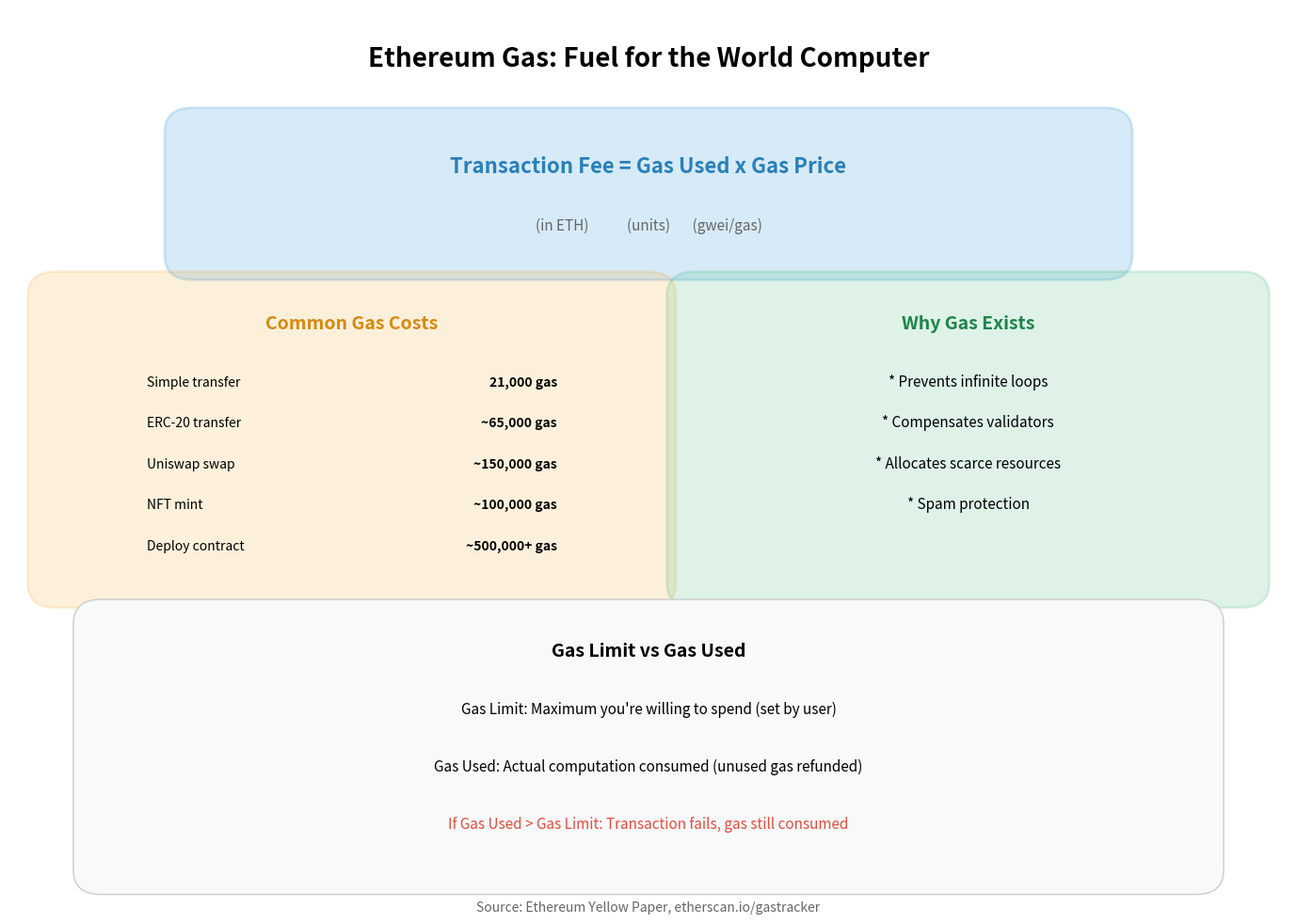

Here is the Python script that generated this plot: (Note: this script raises an exception after producing the figure.)
"""
Gas Mechanism
Explains Ethereum's gas system for transaction fees

Output: gas_mechanism.pdf
Module: module_02_blockchain
Lesson: 19 - Ethereum Smart Contracts
"""

from pathlib import Path
import matplotlib.pyplot as plt
import matplotlib.patches as mpatches

CHART_METADATA = {
    'title': 'Gas Mechanism',
    'module': 'module_02_blockchain',
    'lesson': 19,
    'url': 'https://github.com/Digital-AI-Finance/digital-finance/tree/main/module_02_blockchain/figures/gas_mechanism'
}

plt.rcParams.update({'font.size': 14, 'axes.labelsize': 14})

def create_chart():
    fig, ax = plt.subplots(figsize=(14, 10))
    ax.set_xlim(0, 14)
    ax.set_ylim(0, 11)
    ax.axis('off')

    ax.text(7, 10.3, 'Ethereum Gas: Fuel for the World Computer', fontsize=20, fontweight='bold', ha='center')

    # Formula
    formula_box = mpatches.FancyBboxPatch((2, 8), 10, 1.5, boxstyle='round', facecolor='#3498DB', alpha=0.2, edgecolor='#3498DB', lw=2)
    ax.add_patch(formula_box)
    ax.text(7, 9, 'Transaction Fee = Gas Used x Gas Price', ha='center', fontsize=16, fontweight='bold', color='#2980B9')
    ax.text(7, 8.3, '(in ETH)            (units)       (gwei/gas)', ha='center', fontsize=11, color='#666')

    # Gas costs table
    costs_box = mpatches.FancyBboxPatch((0.5, 4), 6.5, 3.5, boxstyle='round', facecolor='#F39C12', alpha=0.15, edgecolor='#F39C12', lw=2)
    ax.add_patch(costs_box)
    ax.text(3.75, 7.1, 'Common Gas Costs', ha='center', fontsize=14, fontweight='bold', color='#D68910')

    operations = [
        ('Simple transfer', '21,000 gas'),
        ('ERC-20 transfer', '~65,000 gas'),
        ('Uniswap swap', '~150,000 gas'),
        ('NFT mint', '~100,000 gas'),
        ('Deploy contract', '~500,000+ gas'),
    ]
    for i, (op, cost) in enumerate(operations):
        ax.text(1.5, 6.4 - i*0.5, op, fontsize=10)
        ax.text(6, 6.4 - i*0.5, cost, fontsize=10, ha='right', fontweight='bold')

    # Why gas
    why_box = mpatches.FancyBboxPatch((7.5, 4), 6, 3.5, boxstyle='round', facecolor='#27AE60', alpha=0.15, edgecolor='#27AE60', lw=2)
    ax.add_patch(why_box)
    ax.text(10.5, 7.1, 'Why Gas Exists', ha='center', fontsize=14, fontweight='bold', color='#1E8449')

    reasons = [
        'Prevents infinite loops',
        'Compensates validators',
        'Allocates scarce resources',
        'Spam protection',
    ]
    for i, reason in enumerate(reasons):
        ax.text(10.5, 6.4 - i*0.5, f'* {reason}', ha='center', fontsize=11)

    # Gas limit vs gas used
    limit_box = mpatches.FancyBboxPatch((1, 0.5), 12, 3, boxstyle='round', facecolor='#F8F9FA', edgecolor='#CCC', lw=1)
    ax.add_patch(limit_box)
    ax.text(7, 3.1, 'Gas Limit vs Gas Used', ha='center', fontsize=14, fontweight='bold')
    ax.text(7, 2.4, 'Gas Limit: Maximum you\'re willing to spend (set by user)', ha='center', fontsize=11)
    ax.text(7, 1.7, 'Gas Used: Actual computation consumed (unused gas refunded)', ha='center', fontsize=11)
    ax.text(7, 1.0, 'If Gas Used > Gas Limit: Transaction fails, gas still consumed', ha='center', fontsize=11, color='#E74C3C')

    fig.text(0.5, 0.02, 'Source: Ethereum Yellow Paper, etherscan.io/gastracker', fontsize=10, ha='center', style='italic', color='#666666')
    plt.tight_layout()

    output_path = Path(__file__).parent / 'gas_mechanism.pdf'
    plt.savefig(output_path, format='pdf', dpi=300, bbox_inches='tight')
    plt.close()
    print(f"Chart saved to: {output_path}")
    return output_path

if __name__ == '__main__':
    create_chart()
